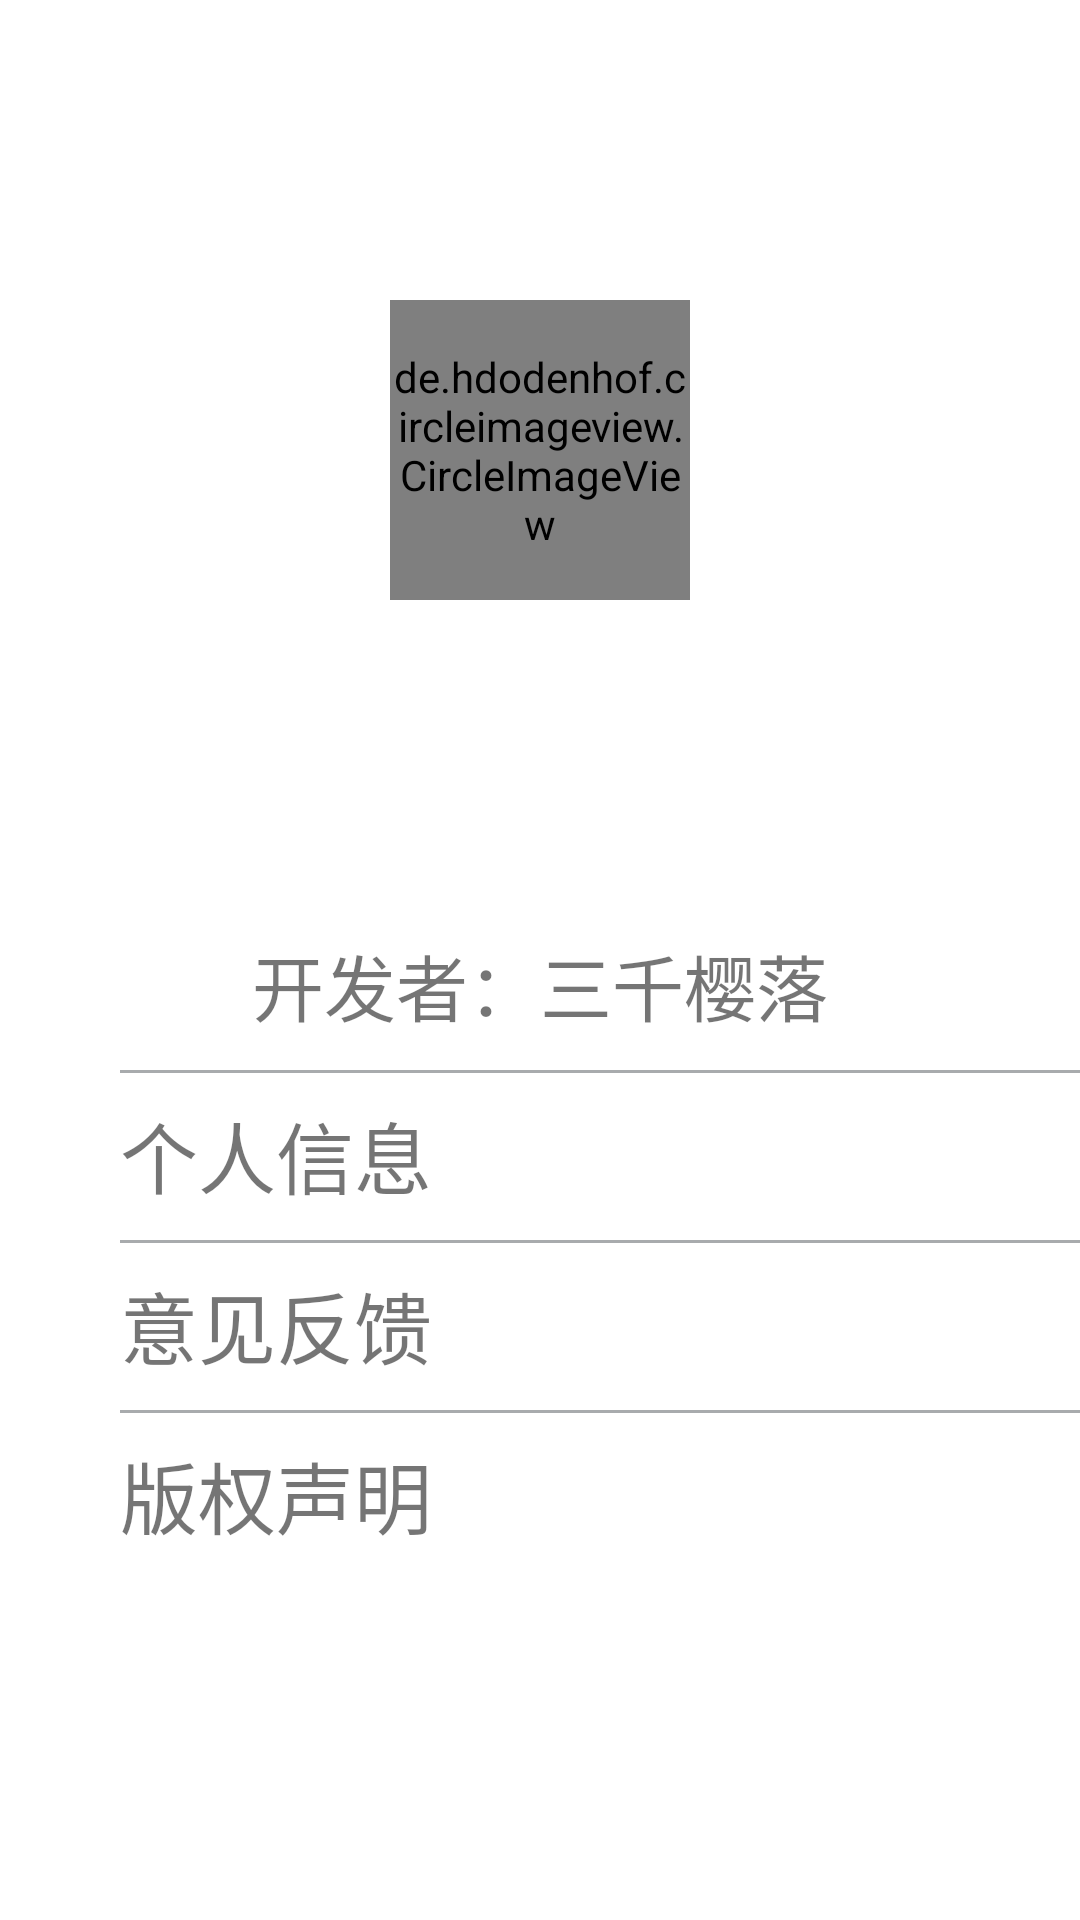

The Android layout XML behind this screen, and the referenced resources:
<!-- AndroidManifest.xml: application theme Theme.TryYun -->
<!-- res/layout/fragment_user.xml -->
<?xml version="1.0" encoding="utf-8"?>
<LinearLayout xmlns:android="http://schemas.android.com/apk/res/android"
    android:layout_width="match_parent"
    android:layout_height="match_parent"
    xmlns:app="http://schemas.android.com/apk/res-auto"
    android:orientation="vertical"
    android:background="@color/white">

    <FrameLayout
        android:layout_width="match_parent"
        android:layout_height="wrap_content" >
        <ImageView
            android:id="@+id/userImg_mohu"
            android:layout_width="match_parent"
            android:layout_height="300dp"
            android:scaleType="centerCrop"/>
        <de.hdodenhof.circleimageview.CircleImageView
            android:id="@+id/userImg_circle"
            android:layout_gravity="center"
            android:layout_height="100dp"
            android:layout_width="100dp"
            android:src="@mipmap/ic_user_img_chtholly"
            app:civ_border_width="2dp"
            app:civ_border_color="@color/black"/>
    </FrameLayout>

    <TextView
        android:id="@+id/text_userName"
        android:layout_width="match_parent"
        android:layout_height="0dp"
        android:layout_weight="1"
        android:text="@string/SqyL"
        android:gravity="center"
        android:textSize="24sp"/>
    <TextView
        android:id="@+id/text_userInformation"
        android:layout_width="match_parent"
        android:layout_height="0dp"
        android:layout_weight="1"
        android:gravity="center_vertical"
        android:text="@string/Userinf"
        android:textSize="26sp"
        android:layout_marginLeft="40dp"
        android:background="@drawable/textview_border"/>
    <TextView
        android:id="@+id/text_feedback"
        android:text="@string/feedback"
        android:layout_width="match_parent"
        android:layout_height="0dp"
        android:layout_weight="1"
        android:textSize="26sp"
        android:gravity="center_vertical"
        android:layout_marginLeft="40dp"
        android:background="@drawable/textview_border"/>
    <TextView
        android:id="@+id/text_settings"
        android:text="@string/AllRightsReserved"
        android:layout_width="match_parent"
        android:layout_height="0dp"
        android:layout_weight="1"
        android:textSize="26sp"
        android:gravity="center_vertical"
        android:layout_marginLeft="40dp"
        android:background="@drawable/textview_border"/>
    <View
        android:layout_width="match_parent"
        android:layout_height="0dp"
        android:layout_weight="2" />

</LinearLayout>
<!-- resources referenced by this layout -->
<resources>
  <color name="black">#FF000000</color>
  <color name="white">#FFFFFFFF</color>
  <!-- drawable textview_border (drawable) -->
  <?xml version="1.0" encoding="utf-8"?>
  <layer-list xmlns:android="http://schemas.android.com/apk/res/android">
      <item>
          <shape>
              <solid android:color="#ffa8abad" />
          </shape>
      </item>
  
      <item android:top="1dp">
          <shape >
              <solid android:color="#FFFFFF"     />
          </shape>
      </item>
  
  </layer-list>
  <!-- mipmap ic_user_img_chtholly (mipmap-anydpi-v26) -->
  <?xml version="1.0" encoding="utf-8"?>
  <adaptive-icon xmlns:android="http://schemas.android.com/apk/res/android">
      <background android:drawable="@drawable/ic_user_img_chtholly_background"/>
      <foreground android:drawable="@mipmap/ic_user_img_chtholly_foreground"/>
  </adaptive-icon>
  <string name="AllRightsReserved">版权声明</string>
  <string name="SqyL">开发者：三千樱落</string>
  <string name="Userinf">个人信息</string>
  <string name="feedback">意见反馈</string>
  <style name="Theme.TryYun" parent="Theme.MaterialComponents.DayNight.NoActionBar.Bridge">
          
          <item name="colorPrimary">@color/purple_500</item>
          <item name="colorPrimaryVariant">@color/purple_700</item>
          <item name="colorOnPrimary">@color/white</item>
          
          <item name="colorSecondary">@color/teal_200</item>
          <item name="colorSecondaryVariant">@color/teal_700</item>
          <item name="colorOnSecondary">@color/black</item>
          
          <item name="android:statusBarColor" tools:targetApi="l">?attr/colorPrimaryVariant</item>
          
      </style>
  <color name="purple_500">#FF6200EE</color>
  <color name="purple_700">#FF3700B3</color>
  <color name="teal_200">#FF03DAC5</color>
  <color name="teal_700">#FF018786</color>
</resources>
